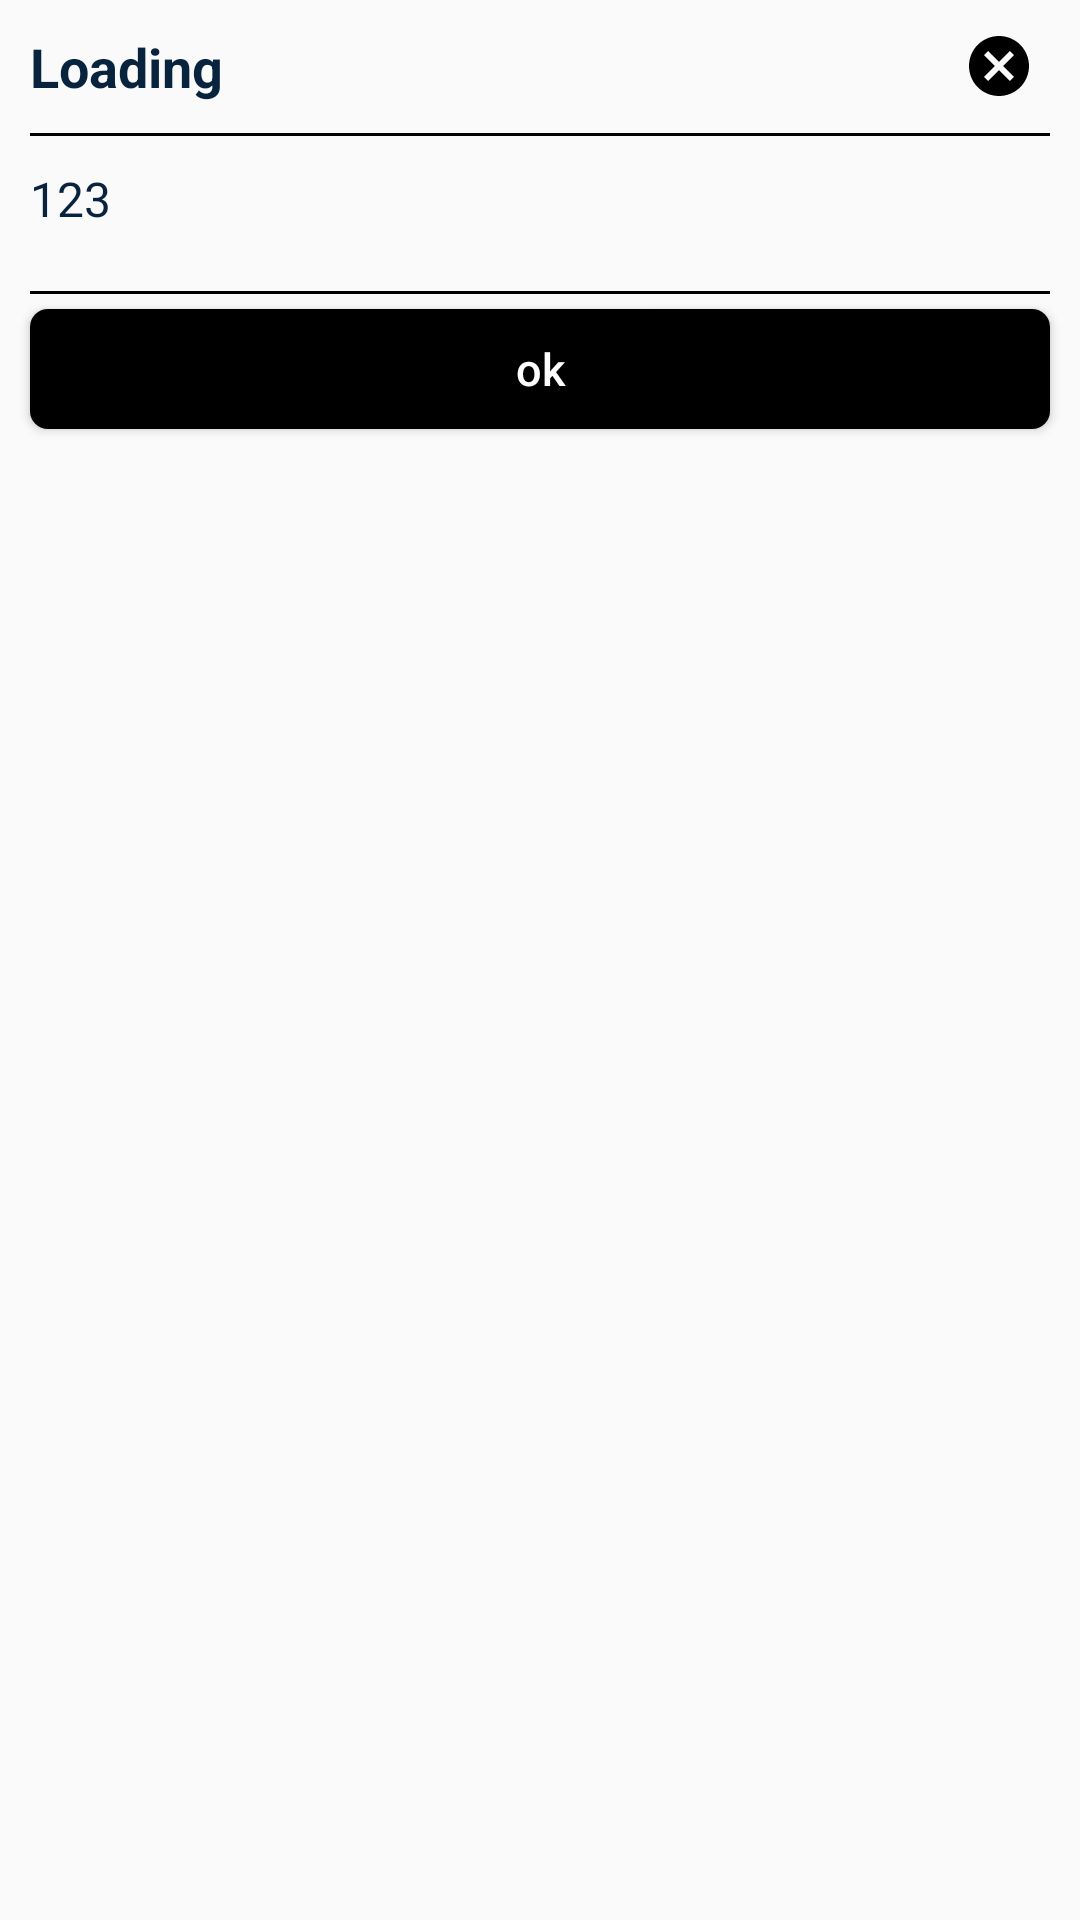

Android layout source for this screen:
<!-- AndroidManifest.xml: application theme Theme.Commerce1 -->
<!-- res/layout/alert_dialog.xml -->
<LinearLayout xmlns:android="http://schemas.android.com/apk/res/android"
    android:layout_width="match_parent"
    android:layout_height="wrap_content"
    android:layout_marginLeft="40dp"
    android:layout_marginRight="40dp"
    android:layout_marginBottom="40dp"
    android:background="@drawable/dialog_corner"
    android:orientation="vertical">

    <RelativeLayout
        android:layout_width="match_parent"
        android:layout_height="wrap_content">

        <TextView
            android:id="@+id/txtAlertTitle"
            android:layout_width="match_parent"
            android:layout_height="wrap_content"
            android:layout_gravity="center"
            android:gravity="start"
            android:padding="10dp"
            android:text="Loading"
            android:textColor="@color/primaryText"
            android:textSize="18sp"
            android:textStyle="bold" />

        <RelativeLayout
            android:id="@+id/iv_x"
            android:layout_width="wrap_content"
            android:layout_height="wrap_content"
            android:layout_alignParentEnd="true"
            android:layout_centerVertical="true"

            android:layout_marginEnd="5dp"
            android:padding="10dp">

            <ImageView
                android:layout_width="wrap_content"
                android:layout_height="wrap_content"
                android:src="@drawable/x" />
        </RelativeLayout>

    </RelativeLayout>

    <View
        android:layout_width="match_parent"
        android:layout_height="1dp"
        android:layout_marginStart="10dp"
        android:layout_marginEnd="10dp"
        android:background="@color/primary" />


    <RelativeLayout
        android:layout_width="match_parent"
        android:layout_height="wrap_content"
        android:paddingBottom="10dp">

        <TextView
            android:id="@+id/txtAlertBody"
            android:layout_width="match_parent"
            android:layout_height="wrap_content"
            android:gravity="start"
            android:padding="10dp"
            android:text="123"
            android:textColor="@color/primaryText"
            android:textSize="16sp" />

    </RelativeLayout>

    <View
        android:layout_width="match_parent"
        android:layout_height="1dp"
        android:layout_marginStart="10dp"
        android:layout_marginEnd="10dp"
        android:background="@color/primary" />

    <Button
        android:id="@+id/btnAlertPositive"
        android:layout_width="match_parent"
        android:layout_height="40dp"
        android:layout_gravity="center"
        android:layout_marginStart="10dp"
        android:layout_marginTop="5dp"
        android:layout_marginEnd="10dp"
        android:layout_marginBottom="10dp"
        android:background="@drawable/rounded_button"
        android:paddingLeft="10dp"
        android:paddingRight="10dp"
        android:text="ok"
        android:textAllCaps="false"
        android:textColor="@color/white"
        android:textSize="15sp" />


</LinearLayout>
<!-- resources referenced by this layout -->
<resources>
  <color name="primary">#FF000000</color>
  <color name="primaryText">#08233D</color>
  <color name="white">#FFFFFFFF</color>
  <!-- drawable rounded_button (drawable) -->
  <?xml version="1.0" encoding="utf-8"?>
  <shape xmlns:android="http://schemas.android.com/apk/res/android"
      android:shape="rectangle">
      <solid android:color="@color/primary" />
  
      <corners android:radius="6dp" />
  </shape>
  <!-- drawable x (drawable) -->
  <vector xmlns:android="http://schemas.android.com/apk/res/android"
      android:width="24dp"
      android:height="24dp"
      android:viewportWidth="24"
      android:viewportHeight="24"
      android:tint="@color/primary">
    <path
        android:fillColor="@color/secondaryTextLight"
        android:pathData="M12,2C6.47,2 2,6.47 2,12s4.47,10 10,10 10,-4.47 10,-10S17.53,2 12,2zM17,15.59L15.59,17 12,13.41 8.41,17 7,15.59 10.59,12 7,8.41 8.41,7 12,10.59 15.59,7 17,8.41 13.41,12 17,15.59z"/>
  </vector>
  <style name="Theme.Commerce1" parent="Theme.AppCompat.Light.NoActionBar">
          
          <item name="colorPrimary">@color/white</item>
          <item name="colorPrimaryDark">@color/white</item>
          <item name="android:windowLightStatusBar" tools:targetApi="m">true</item>
          <item name="colorAccent">@color/black</item>
          
          <item name="android:statusBarColor" tools:targetApi="l">#FFFFFF</item>
          
      </style>
  <color name="secondaryTextLight">#4C4C4C</color>
  <color name="black">#FF000000</color>
</resources>
